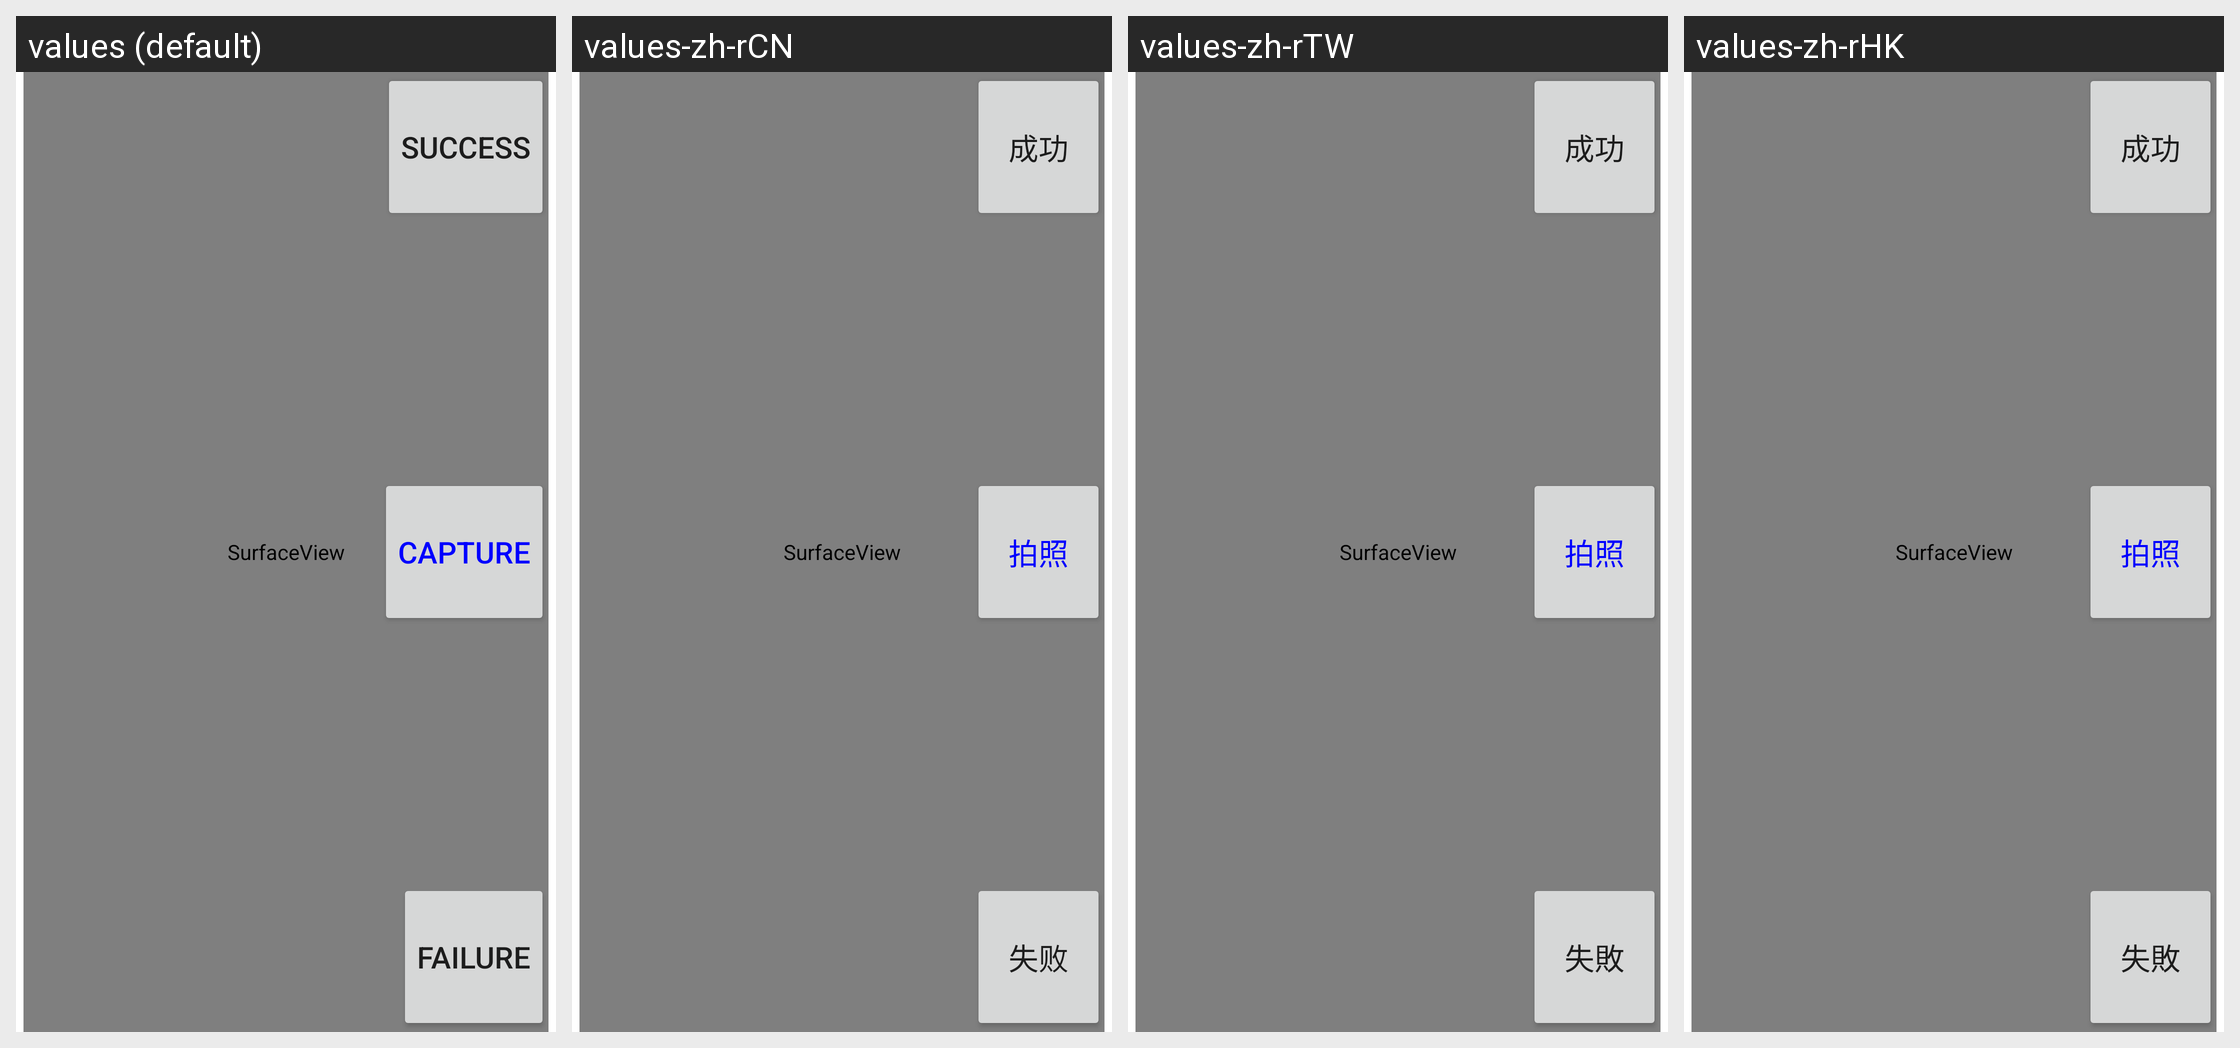

Locale-by-locale string values for the Android screen shown in this grid:
Android screen res/layout/camera.xml rendered under 4 locales, left to right: values (default), values-zh-rCN, values-zh-rTW, values-zh-rHK. Device: Nexus 5 (rendered at 1080×1920; each locale shown at half size, 540×960, under a caption strip naming it); theme Theme.MaterialComponents.DayNight.NoActionBar.
Strings drawn on this screen, with the default value and each locale's value (text and hints the layout hard-codes, and strings that could not be matched under every locale, appear in the picture but are not listed):

Camera_takepic
  values: Capture
  values-zh-rCN: 拍照
  values-zh-rTW: 拍照
  values-zh-rHK: 拍照

Success
  values: Success
  values-zh-rCN: 成功
  values-zh-rTW: 成功
  values-zh-rHK: 成功

Failed
  values: Failure
  values-zh-rCN: 失败
  values-zh-rTW: 失敗
  values-zh-rHK: 失敗
